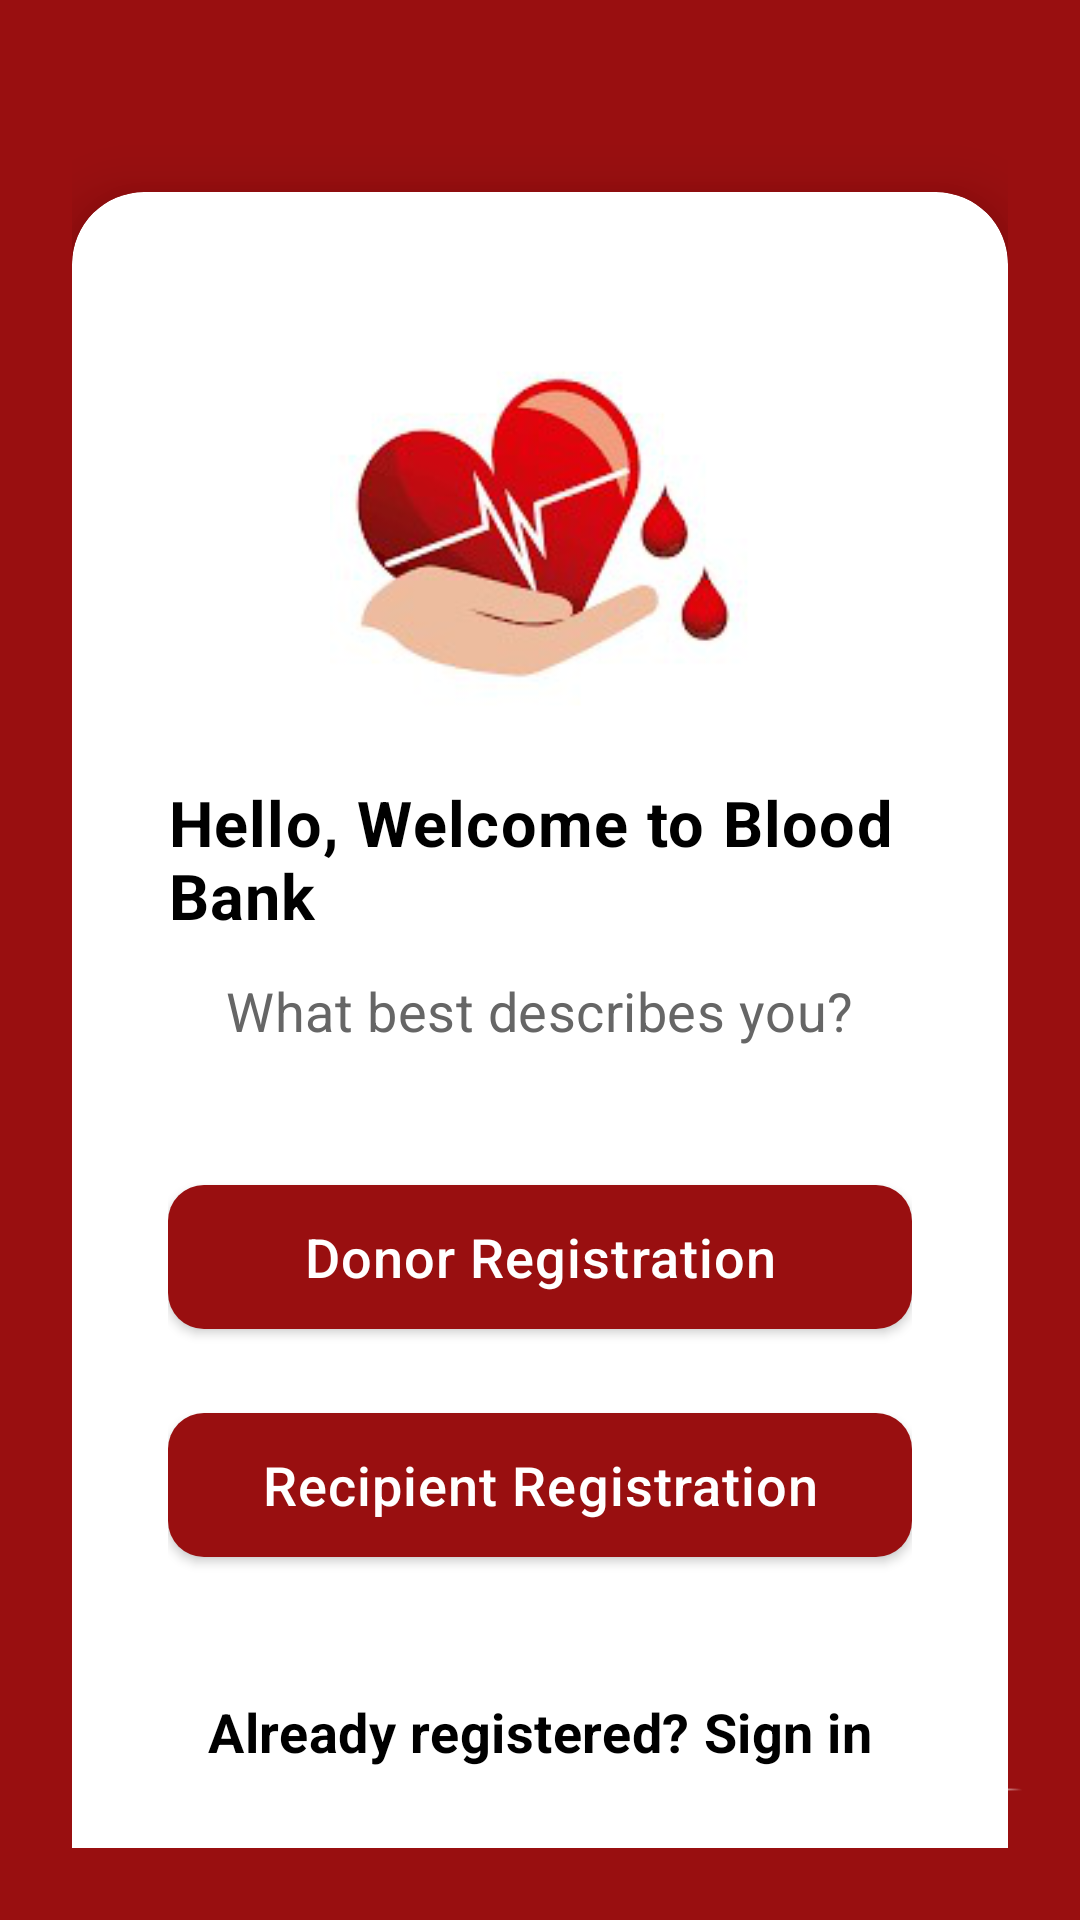

Reconstruct the res/layout file that produces this screen, plus the resources it refers to.
<!-- AndroidManifest.xml: application theme Theme.BloodBank -->
<!-- res/layout/activity_select_registration.xml -->
<?xml version="1.0" encoding="utf-8"?>
<androidx.constraintlayout.widget.ConstraintLayout xmlns:android="http://schemas.android.com/apk/res/android"
    xmlns:app="http://schemas.android.com/apk/res-auto"
    xmlns:tools="http://schemas.android.com/tools"
    android:layout_width="match_parent"
    android:layout_height="match_parent"
    android:background="@drawable/back"
    android:padding="24dp"
    tools:context=".SelectRegistrationActivity">

    <androidx.cardview.widget.CardView
        android:layout_width="match_parent"
        android:layout_height="wrap_content"
        android:layout_marginTop="40dp"
        android:background="#fff"
        android:elevation="12dp"
        app:cardCornerRadius="24dp"
        app:cardElevation="12dp"
        app:layout_constraintTop_toTopOf="parent">

        <androidx.constraintlayout.widget.ConstraintLayout
            android:layout_width="match_parent"
            android:layout_height="wrap_content"
            android:padding="32dp">

            <ImageView
                android:id="@+id/logo"
                android:layout_width="140dp"
                android:layout_height="140dp"
                android:src="@drawable/logo"
                app:layout_constraintEnd_toEndOf="parent"
                app:layout_constraintStart_toStartOf="parent"
                app:layout_constraintTop_toTopOf="parent" />

            <TextView
                android:id="@+id/title"
                android:layout_width="wrap_content"
                android:layout_height="wrap_content"
                android:layout_marginTop="24dp"
                android:text="Hello, Welcome to Blood Bank"
                android:textColor="#000"
                android:textSize="21sp"
                android:letterSpacing="0.02"
                android:textStyle="bold"
                app:layout_constraintEnd_toEndOf="parent"
                app:layout_constraintStart_toStartOf="parent"
                app:layout_constraintTop_toBottomOf="@id/logo" />

            <TextView
                android:id="@+id/subtitle"
                android:layout_width="wrap_content"
                android:layout_height="wrap_content"
                android:layout_marginTop="12dp"
                android:text="What best describes you?"
                android:textColor="#666666"
                android:textSize="18sp"
                android:letterSpacing="0.01"
                app:layout_constraintEnd_toEndOf="parent"
                app:layout_constraintStart_toStartOf="parent"
                app:layout_constraintTop_toBottomOf="@id/title" />

            <com.google.android.material.button.MaterialButton
                android:id="@+id/donorButton"
                style="@style/Widget.MaterialComponents.Button"
                android:layout_width="match_parent"
                android:layout_height="60dp"
                android:layout_marginTop="40dp"
                android:text="Donor Registration"
                android:textAllCaps="false"
                android:textColor="#FFFFFF"
                android:textSize="18sp"
                android:letterSpacing="0.02"
                app:backgroundTint="#990f10"
                app:cornerRadius="12dp"
                app:rippleColor="#33ffffff"
                app:layout_constraintTop_toBottomOf="@id/subtitle" />

            <com.google.android.material.button.MaterialButton
                android:id="@+id/recipientButton"
                style="@style/Widget.MaterialComponents.Button"
                android:layout_width="match_parent"
                android:layout_height="60dp"
                android:layout_marginTop="16dp"
                android:text="Recipient Registration"
                android:textAllCaps="false"
                android:textColor="#FFFFFF"
                android:textSize="18sp"
                android:letterSpacing="0.02"
                app:backgroundTint="#990f10"
                app:cornerRadius="12dp"
                app:rippleColor="#33ffffff"
                app:layout_constraintTop_toBottomOf="@id/donorButton" />

            <TextView
                android:id="@+id/backButton"
                android:layout_width="wrap_content"
                android:layout_height="wrap_content"
                android:layout_marginTop="32dp"
                android:layout_marginBottom="24dp"
                android:text="Already registered? Sign in"
                android:textColor="#000"
                android:textStyle="bold"
                android:textSize="18sp"
                android:letterSpacing="0.01"
                android:padding="8dp"
                app:layout_constraintBottom_toBottomOf="parent"
                app:layout_constraintEnd_toEndOf="parent"
                app:layout_constraintStart_toStartOf="parent"
                app:layout_constraintTop_toBottomOf="@id/recipientButton" />

        </androidx.constraintlayout.widget.ConstraintLayout>
    </androidx.cardview.widget.CardView>

</androidx.constraintlayout.widget.ConstraintLayout>
<!-- resources referenced by this layout -->
<resources>
  <!-- drawable back: png bitmap (drawable, 57739 bytes) -->
  <!-- drawable logo: png bitmap (drawable, 26520 bytes) -->
  <style name="Theme.BloodBank" parent="Theme.MaterialComponents.DayNight.NoActionBar">
          
          <item name="colorPrimary">@color/purple_500</item>
          <item name="colorPrimaryVariant">@color/purple_700</item>
          <item name="colorOnPrimary">@color/white</item>
          
          <item name="colorSecondary">@color/teal_200</item>
          <item name="colorSecondaryVariant">@color/teal_700</item>
          <item name="colorOnSecondary">@color/black</item>
          
          <item name="android:statusBarColor">?attr/colorPrimaryVariant</item>
          
      </style>
  <color name="purple_500">#9C27B0</color>
  <color name="purple_700">#7B1FA2</color>
  <color name="white">#FFFFFF</color>
  <color name="teal_200">#80DEEA</color>
  <color name="teal_700">#00796B</color>
  <color name="black">#000000</color>
</resources>
